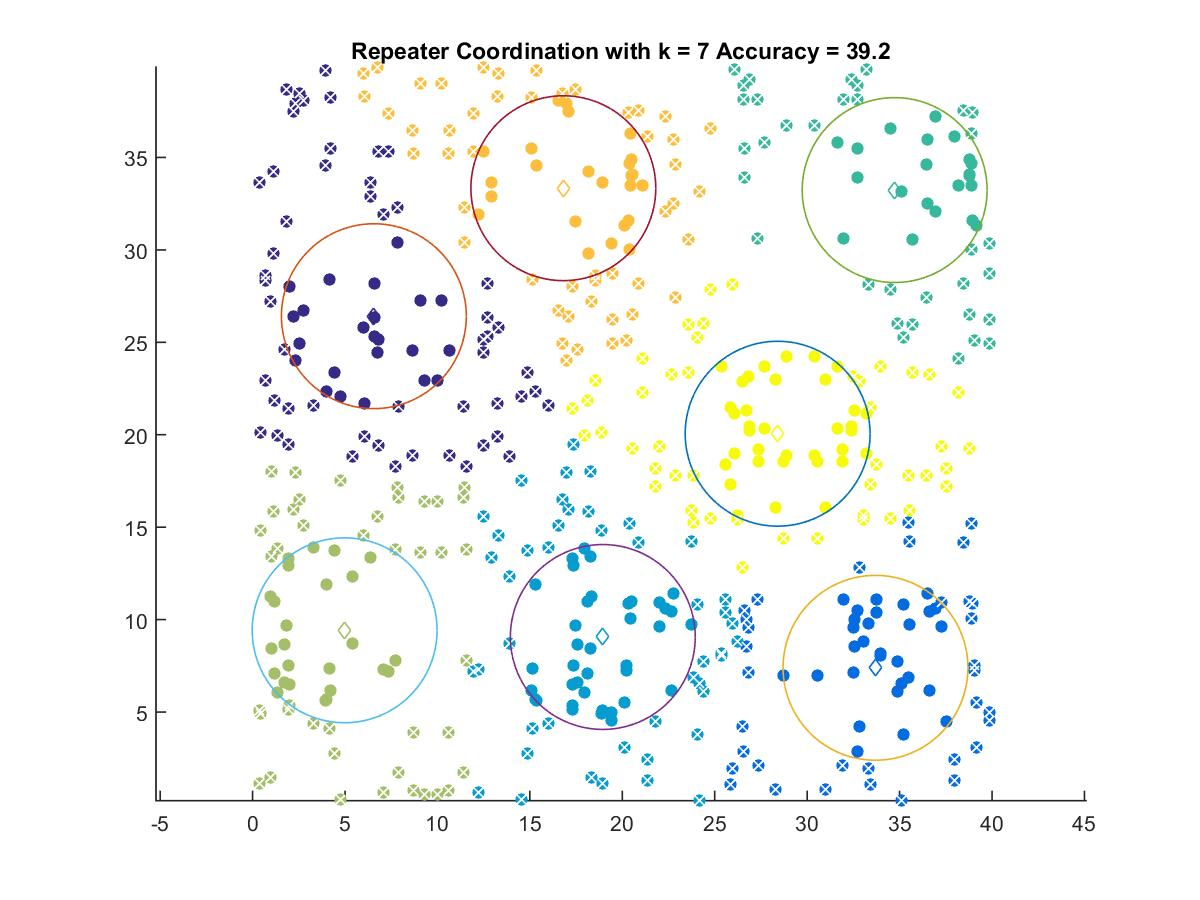

The data file committed next to this chart (first rows):
6.5614, 26.413
33.7, 7.392
18.95, 9.06
34.73, 33.24
4.98, 9.422
16.81, 33.34
28.4, 20.06
